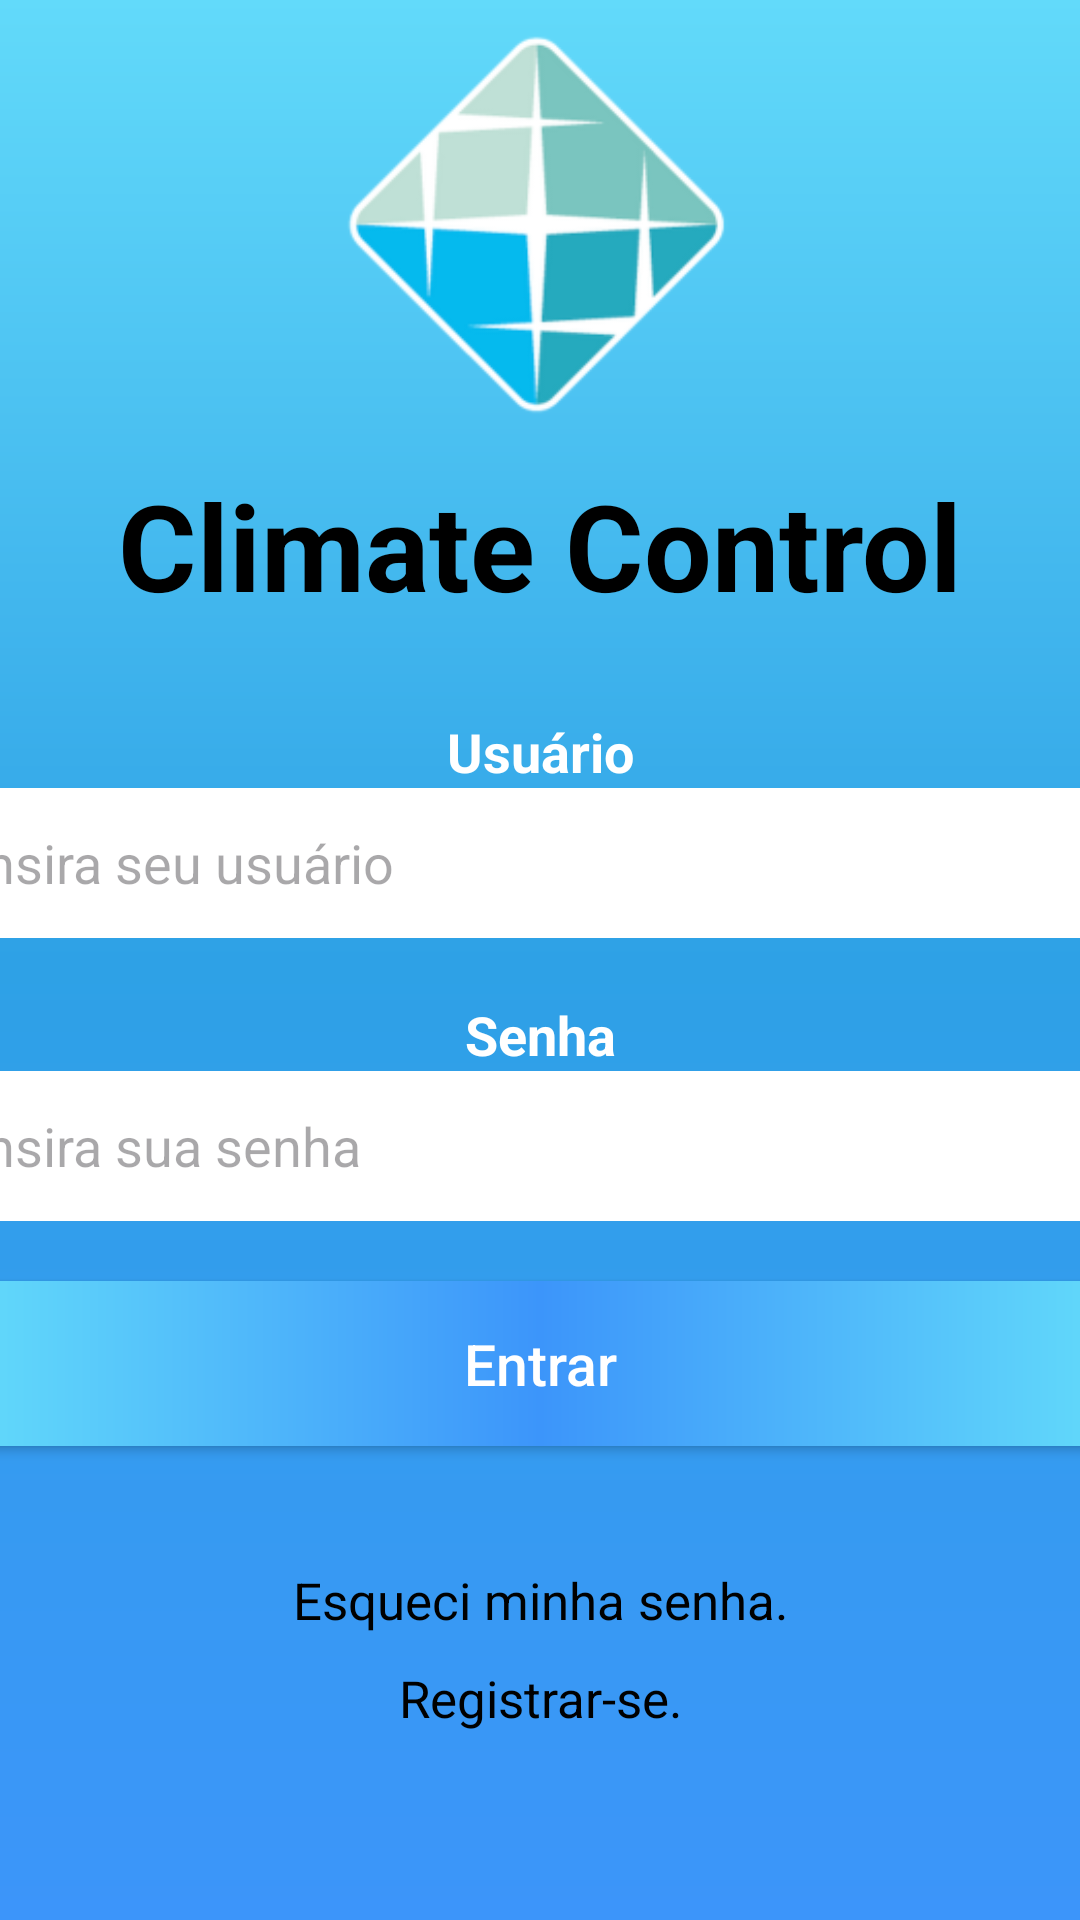

Android layout source for this screen:
<!-- AndroidManifest.xml: application theme Theme.JavaProjectClimateControl -->
<!-- res/layout/activity_main.xml -->
<?xml version="1.0" encoding="utf-8"?>
<LinearLayout xmlns:android="http://schemas.android.com/apk/res/android"
    xmlns:app="http://schemas.android.com/apk/res-auto"
    xmlns:tools="http://schemas.android.com/tools"
    android:layout_width="match_parent"
    android:layout_height="match_parent"
    android:background="@drawable/backgroud"
    android:orientation="vertical"
    tools:context=".MainActivity">

    <ImageView
        android:layout_width="150dp"
        android:layout_height="150dp"
        android:src="@drawable/logo"
        android:layout_gravity="center"/>

    <TextView
        android:id="@+id/textViewTelaLoginTitulo"
        android:layout_width="match_parent"
        android:layout_height="wrap_content"
        android:text="@string/activity_main_tela_login_titulo"
        android:textColor="@color/black"
        android:textSize="40sp"
        android:textStyle="bold"
        android:layout_marginTop="5dp"
        android:gravity="center"
        />

    <TextView
        android:id="@+id/textViewTelaLoginNome"
        android:layout_width="match_parent"
        android:layout_height="wrap_content"
        android:text="@string/activity_main_tela_login_usuario"
        android:gravity="center"
        android:textSize="18sp"
        android:textColor="@color/white"
        android:textStyle="bold"
        android:layout_marginTop="30dp"/>

    <EditText
        android:id="@+id/editTextUsuarioTelaLogin"
        android:layout_width="380dp"
        android:layout_height="50dp"
        android:ems="10"
        android:inputType="text"
        android:background="@color/white"
        android:hint="Insira seu usuário"
        android:layout_gravity="center"/>

    <TextView
        android:id="@+id/textView2"
        android:layout_width="match_parent"
        android:layout_height="wrap_content"
        android:text="@string/activity_main_tela_login_senha"
        android:gravity="center"
        android:textSize="18sp"
        android:textColor="@color/white"
        android:textStyle="bold"
        android:layout_marginTop="20dp"/>

    <EditText
        android:id="@+id/editTextSenhaTelaLogin"
        android:layout_width="380dp"
        android:layout_height="50dp"
        android:layout_gravity="center"
        android:background="@color/white"
        android:ems="10"
        android:hint="Insira sua senha"
        android:inputType="numberPassword" />

    <androidx.appcompat.widget.AppCompatButton
        android:id="@+id/buttonEntrarTelaLoginBtn"
        android:layout_width="380dp"
        android:layout_height="55dp"
        android:text="@string/activity_main_tela_login_botao_entrar"
        android:textSize="19sp"
        android:layout_marginTop="20dp"
        android:textAllCaps="false"
        android:textColor="@color/white"
        android:background="@drawable/buttonbackground"
        android:layout_gravity="center"/>

    <TextView
        android:id="@+id/textViewTelaLoginEsqueciSenha"
        android:layout_width="match_parent"
        android:layout_height="wrap_content"
        android:text="@string/activity_main_tela_login_esqueci_senha"
        android:textColor="@color/black"
        android:textSize="17sp"
        android:textStyle="normal"
        android:layout_marginTop="40dp"
        android:gravity="center"/>

    <TextView
        android:id="@+id/textViewTelaLoginRegistrarNovoUsuario"
        android:layout_width="match_parent"
        android:layout_height="wrap_content"
        android:text="@string/activity_main_tela_login_registrar_novo_usuario"
        android:textColor="@color/black"
        android:textSize="17sp"
        android:textStyle="normal"
        android:layout_marginTop="10dp"
        android:gravity="center"/>
</LinearLayout>
<!-- resources referenced by this layout -->
<resources>
  <color name="black">#FF000000</color>
  <color name="white">#FFFFFFFF</color>
  <!-- drawable backgroud (drawable) -->
  <?xml version="1.0" encoding="utf-8"?>
  <shape xmlns:android="http://schemas.android.com/apk/res/android">
  
      <gradient
          android:startColor="@color/dark_blue"
          android:centerColor="@color/medium_blue"
          android:endColor="@color/light_blue"
          android:angle="90"
          />
  
  </shape>
  <!-- drawable buttonbackground (drawable) -->
  <?xml version="1.0" encoding="utf-8"?>
  <shape xmlns:android="http://schemas.android.com/apk/res/android">
  
      <gradient
          android:startColor="@color/light_blue"
          android:centerColor="@color/dark_blue"
          android:endColor="@color/light_blue"
          android:angle="180"
          />
  
  </shape>
  <!-- drawable logo: png bitmap (drawable, 26722 bytes) -->
  <string name="activity_main_tela_login_botao_entrar">Entrar</string>
  <string name="activity_main_tela_login_esqueci_senha">Esqueci minha senha.</string>
  <string name="activity_main_tela_login_registrar_novo_usuario">Registrar-se.</string>
  <string name="activity_main_tela_login_senha">Senha</string>
  <string name="activity_main_tela_login_titulo">Climate Control</string>
  <string name="activity_main_tela_login_usuario">Usuário</string>
  <style name="Theme.JavaProjectClimateControl" parent="Base.Theme.JavaProjectClimateControl" />
  <color name="dark_blue">#3C95FA</color>
  <color name="medium_blue">#2EA1E6</color>
  <color name="light_blue">#62DAFA</color>
  <style name="Base.Theme.JavaProjectClimateControl" parent="Theme.Material3.DayNight.NoActionBar">
          
          
      </style>
</resources>
